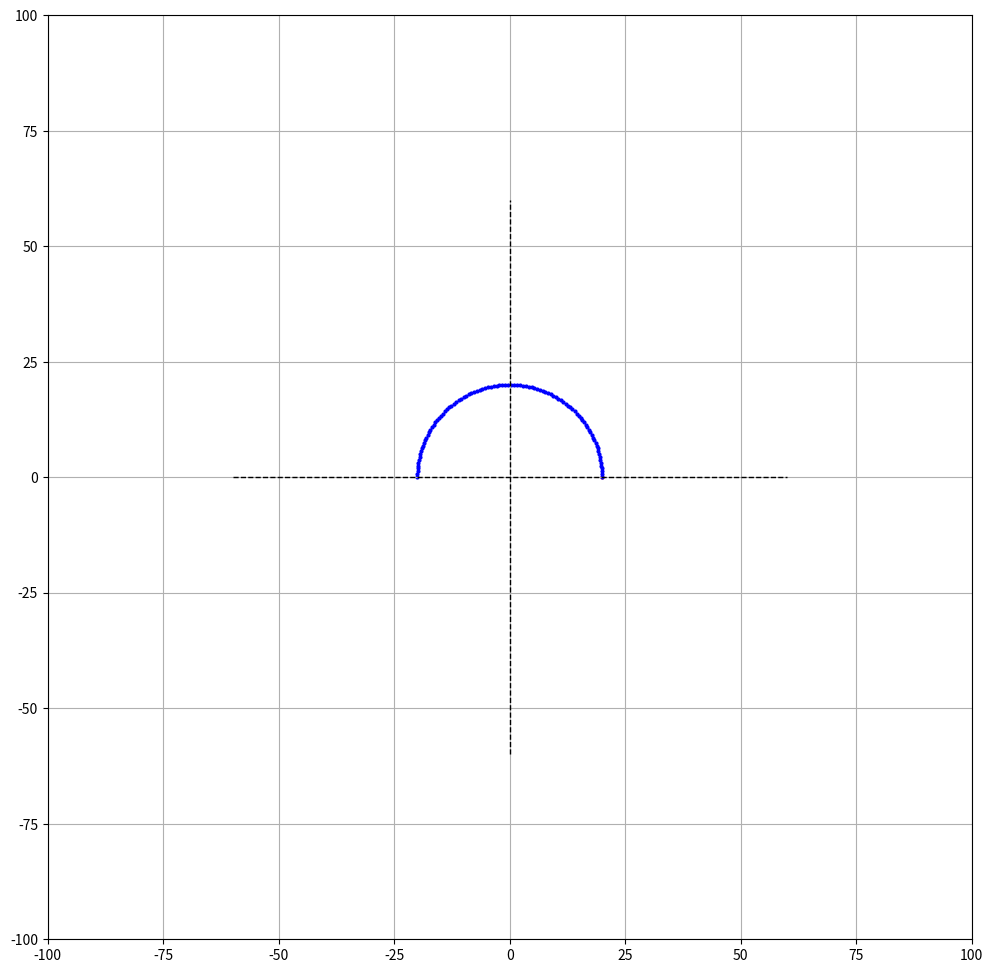

This figure's Python source:
# -*- coding: utf-8 -*-
"""
Created on Fri Dec  6 09:53:21 2024
@author: santaro

"""

import numpy as np
import matplotlib.pyplot as plt

from pathlib import Path

from matplotlib import colormaps

"""
the shape of points is aligned to:
    (number of points, number of dimension)
    (number of frames, number of points, number of dimension)

"""

class CoordTransformer2D:
    def __init__(self, name='', local_origin=np.zeros(2), theta=0):
        self.name = name
        self.local_origin = np.asarray(local_origin)
        self.theta = theta
        self.R = CoordTransformer2D.make_rotation_matrix(self.theta)
        self.R_inv = CoordTransformer2D.make_rotation_matrix(-self.theta)

    @staticmethod
    def make_rotation_matrix(theta):
        theta = np.atleast_1d(theta)
        R = np.stack([[np.cos(theta), -np.sin(theta)],
                      [np.sin(theta), np.cos(theta)]
                      ], axis=0).transpose(2, 0, 1)
        return R

    @staticmethod
    def rotate(p, theta, center=np.zeros(2)):
        p = np.atleast_2d(p)
        R = CoordTransformer2D.make_rotation_matrix(theta)
        p_translated = p - center
        p_rotated = (R @ p_translated[:, :, np.newaxis]).squeeze()
        p_result = p_rotated + center
        return p_result

    def transform_coord(self, p, towhich='tolocal'):
        p = np.atleast_2d(p)
        if towhich == 'tolocal':
            p_translated = p - self.local_origin
            p_transformed = (self.R_inv @ p_translated[:, :, np.newaxis]).squeeze()
        elif towhich == 'toglobal':
            p_rotated = (self.R @ p[:, :, np.newaxis]).squeeze()
            p_transformed = p_rotated + self.local_origin
        else:
            raise ValueError(f'Unknown transform direction : {towhich}')
        return p_transformed

    def polar_coord(self, p, towhich='tocartesian'):
        p = np.atleast_2d(p)
        if towhich == 'topolar':
            r = np.linalg.norm(p, axis=1)
            theta = np.arctan2(p[:, 1], p[:, 0])
            p_transformed = np.stack([r, theta], axis=1)
        elif towhich == 'tocartesian':
            x = p[:, 0] * np.cos(p[:, 1])
            y = p[:, 0] * np.sin(p[:, 1])
            p_transformed = np.stack([x, y], axis=1)
        else:
            raise ValueError(f'Unknown transform direction : {towhich}')
        return p_transformed

class CoordTransformer3D:
    def __init__(self, name='', local_origin=np.zeros(3), euler_angles=np.zeros(3), rot_order='zyx'):
        self.name = name
        self.local_origin = local_origin
        self.rot_order = rot_order
        self.euler_angles = np.atleast_2d(euler_angles) # ordered according to rotating sequence
        self.Rx, self.Ry, self.Rz = CoordTransformer3D.make_rotation_matrix(thetax=self.euler_angles[:, 0], thetay=self.euler_angles[:, 1], thetaz=self.euler_angles[:, 2])
        self.Rx_inv, self.Ry_inv, self.Rz_inv = CoordTransformer3D.make_rotation_matrix(thetax=-self.euler_angles[:, 0], thetay=-self.euler_angles[:, 1], thetaz=-self.euler_angles[:, 2])
        if rot_order == 'zyx':
            self.rotM = self.Rz @ self.Ry @ self.Rx
            self.rotM_inv = self.Rz_inv @ self.Ry_inv @ self.Rx_inv
        elif rot_order == 'xyz':
            self.rotM = self.Rx @ self.Ry @ self.Rz
            self.rotM_inv = self.Rx_inv @ self.Ry_inv @ self.Rz_inv

    @staticmethod
    def make_rotation_matrix(thetax, thetay, thetaz):
        thetax, thetay, thetaz = np.atleast_1d(thetax), np.atleast_1d(thetay), np.atleast_1d(thetaz)
        num_frames = len(thetax)
        zero = np.zeros(num_frames)
        one = np.ones(num_frames)
        Rx = np.stack([[one, zero, zero],
                    [zero, np.cos(thetax), -np.sin(thetax)],
                    [zero, np.sin(thetax), np.cos(thetax)]], axis=0).transpose(2, 0, 1)
        Ry = np.stack([[np.cos(thetay), zero, np.sin(thetay)],
                    [zero, one, zero],
                    [-np.sin(thetay), zero, np.cos(thetay)]], axis=0).transpose(2, 0, 1)
        Rz = np.stack([[np.cos(thetaz), -np.sin(thetaz), zero],
                    [np.sin(thetaz), np.cos(thetaz), zero],
                    [zero, zero, one]], axis=0).transpose(2, 0, 1)
        return Rx, Ry, Rz

    @staticmethod
    def rotate_euler(p, euler_angles, rot_order, center=np.zeros(3)):
        p = np.atleast_2d(p)
        num_frames = len(p)
        euler_angles = np.atleast_2d(euler_angles)
        thetax = np.full(num_frames, euler_angles[:, 0]) if euler_angles.shape[0] <= 1 else euler_angles[:, 0]
        thetay = np.full(num_frames, euler_angles[:, 1]) if euler_angles.shape[0] <= 1 else euler_angles[:, 1]
        thetaz = np.full(num_frames, euler_angles[:, 2]) if euler_angles.shape[0] <= 1 else euler_angles[:, 2]
        Rx, Ry, Rz = CoordTransformer3D.make_rotation_matrix(thetax=thetax, thetay=thetay, thetaz=thetaz)
        if not (num_frames == 1 or len(euler_angles) == 1 or len(euler_angles) == num_frames):
            raise ValueError(f'**** dimensions of p and euler_angles doesnt match\np: {p.shape}\nrotation Rx: {Rx.shape}')
        if rot_order == 'zyx':
            p_translated = p - center
            p_rotated = (Rz @ Ry @ Rx @ p_translated[:, :, np.newaxis]).squeeze()
            p_transformed = p_rotated + center
        elif rot_order == 'xyz':
            p_translated = p - center
            p_rotated = (Rx @ Ry @ Rz @ p_translated[:, :, np.newaxis]).squeeze()
            p_transformed = p_rotated + center
        else:
            raise ValueError(f'**** rot_order parameter is invalid: {rot_order}.')
        return p_transformed

    def transform_coord(self, p, towhich='tolocal'):
        p = np.atleast_2d(p)
        if towhich == 'tolocal':
            p_translated = p - self.local_origin
            p_transformed = (self.rotM_inv @ p_translated[:, :, np.newaxis]).squeeze()
        elif towhich == 'toglobal':
            p_rotated = (self.rotM @ p[:, :, np.newaxis]).squeeze()
            p_transformed = p_rotated + self.local_origin
        else:
            raise ValueError(f'****error: towhich parameter is invalid: {towhich}.')
        return p_transformed

def visualize_points(ps, colors=['r', 'b', 'y', 'g', 'c']*20, markersize=4, center=np.zeros(2), xyrange=2, centermarks=None, closeauto=4):
    fig, ax = plt.subplots(figsize=(12, 12))
    xylim = center + xyrange * np.array([-1, 1])
    ax.set(xlim=xylim, ylim=xylim)
    ax.set_aspect(1)
    ax.grid()
    ax.axhline(y=0, xmin=0.2, xmax=0.8, c='k', ls='--', lw=1)
    ax.axvline(x=0, ymin=0.2, ymax=0.8, c='k', ls='--', lw=1)
    if centermarks is not None:
        for _x, _y in centermarks:
            ax.plot([_x-xyrange*0.1, _x+xyrange*0.1], [_y, _y], c='k', ls='--', lw=1)
            ax.plot([_x, _x], [_y-xyrange*0.1, _y+xyrange*0.1], c='k', ls='--', lw=1)
    for _c, _p in enumerate(ps):
        # _p = _p[np.newaxis, :] if np.ndim(_p) == 1 else _p
        _p = np.atleast_2d(_p)
        ax.scatter(_p[:, 0], _p[:, 1], c=colors[_c], s=markersize)
    plt.show(block=False)
    if closeauto:
        plt.pause(closeauto)
        plt.close()



class BearingGeometoryGalculator:
    def __init__(self, p_Aring, p_Bring, p_balls, p_cage):
        self.p_Aring = p_Aring
        self.p_Bring = p_Bring
        self.p_balls = p_balls
        self.p_cage = p_cage

    def calc_ball_distribution(p_C):
        azms = np.arctan2(-p_C[:, 1, :], p_C[:, 2, :]) # arctan2(y-coord, x-coord), anlysis plane is YZ
        _azms = np.vstack([azms[1:], azms[0]+2*np.pi])
        dazms = _azms - azms
        dazms = np.where(dazms<0, dazms+2*np.pi, dazms)
        dazms = np.where(dazms>2*np.pi, dazms-2*np.pi, dazms)
        dazms_deg = np.degrees(dazms)
        return dazms_deg

def calc_ball_distribution(p_C):
    azms = np.arctan2(-p_C[:, 1, :], p_C[:, 2, :]) # arctan2(y-coord, x-coord), anlysis plane is YZ
    _azms = np.vstack([azms[1:], azms[0]+2*np.pi])
    dazms = _azms - azms
    dazms = np.where(dazms<0, dazms+2*np.pi, dazms)
    dazms = np.where(dazms>2*np.pi, dazms-2*np.pi, dazms)
    dazms_deg = np.degrees(dazms)
    return dazms_deg





if __name__ == '__main__':
    print('----- test -----\n')

    #### 2d
    # num = 100
    # theta = np.linspace(0, 2*np.pi, num)
    # transformer2d = CoordTransformer2D(name='sample', local_origin=np.zeros(2), theta=np.radians(30))
    # p = np.vstack([np.arange(num), np.zeros(num)]).T
    # p = transformer2d.polar_coord(p, towhich='topolar')
    # p2 = transformer2d.transform_coord(p, towhich='toglobal')
    # print(f"p.shape: {p.shape}")
    # visualize_points([p, p2], xyrange=100)

    #### 3d
    num = 100
    euler_angles = np.vstack([np.zeros(num), np.zeros(num), np.linspace(0, 1*np.pi, num)]).T
    # transformer3d = CoordTransformer3D(name='sample_3d', local_origin=np.zeros(3), euler_angles=euler_angles)
    p = np.array([20, 0, 0])
    # euler_angles = np.array([[0, 0, 1], [0, 0, 2]])
    p2 = CoordTransformer3D.rotate_euler(p, euler_angles=euler_angles, rot_order='zyx')
    # p2 = transformer3d.transform_coord(p2)
    visualize_points([p, p2], xyrange=100)
